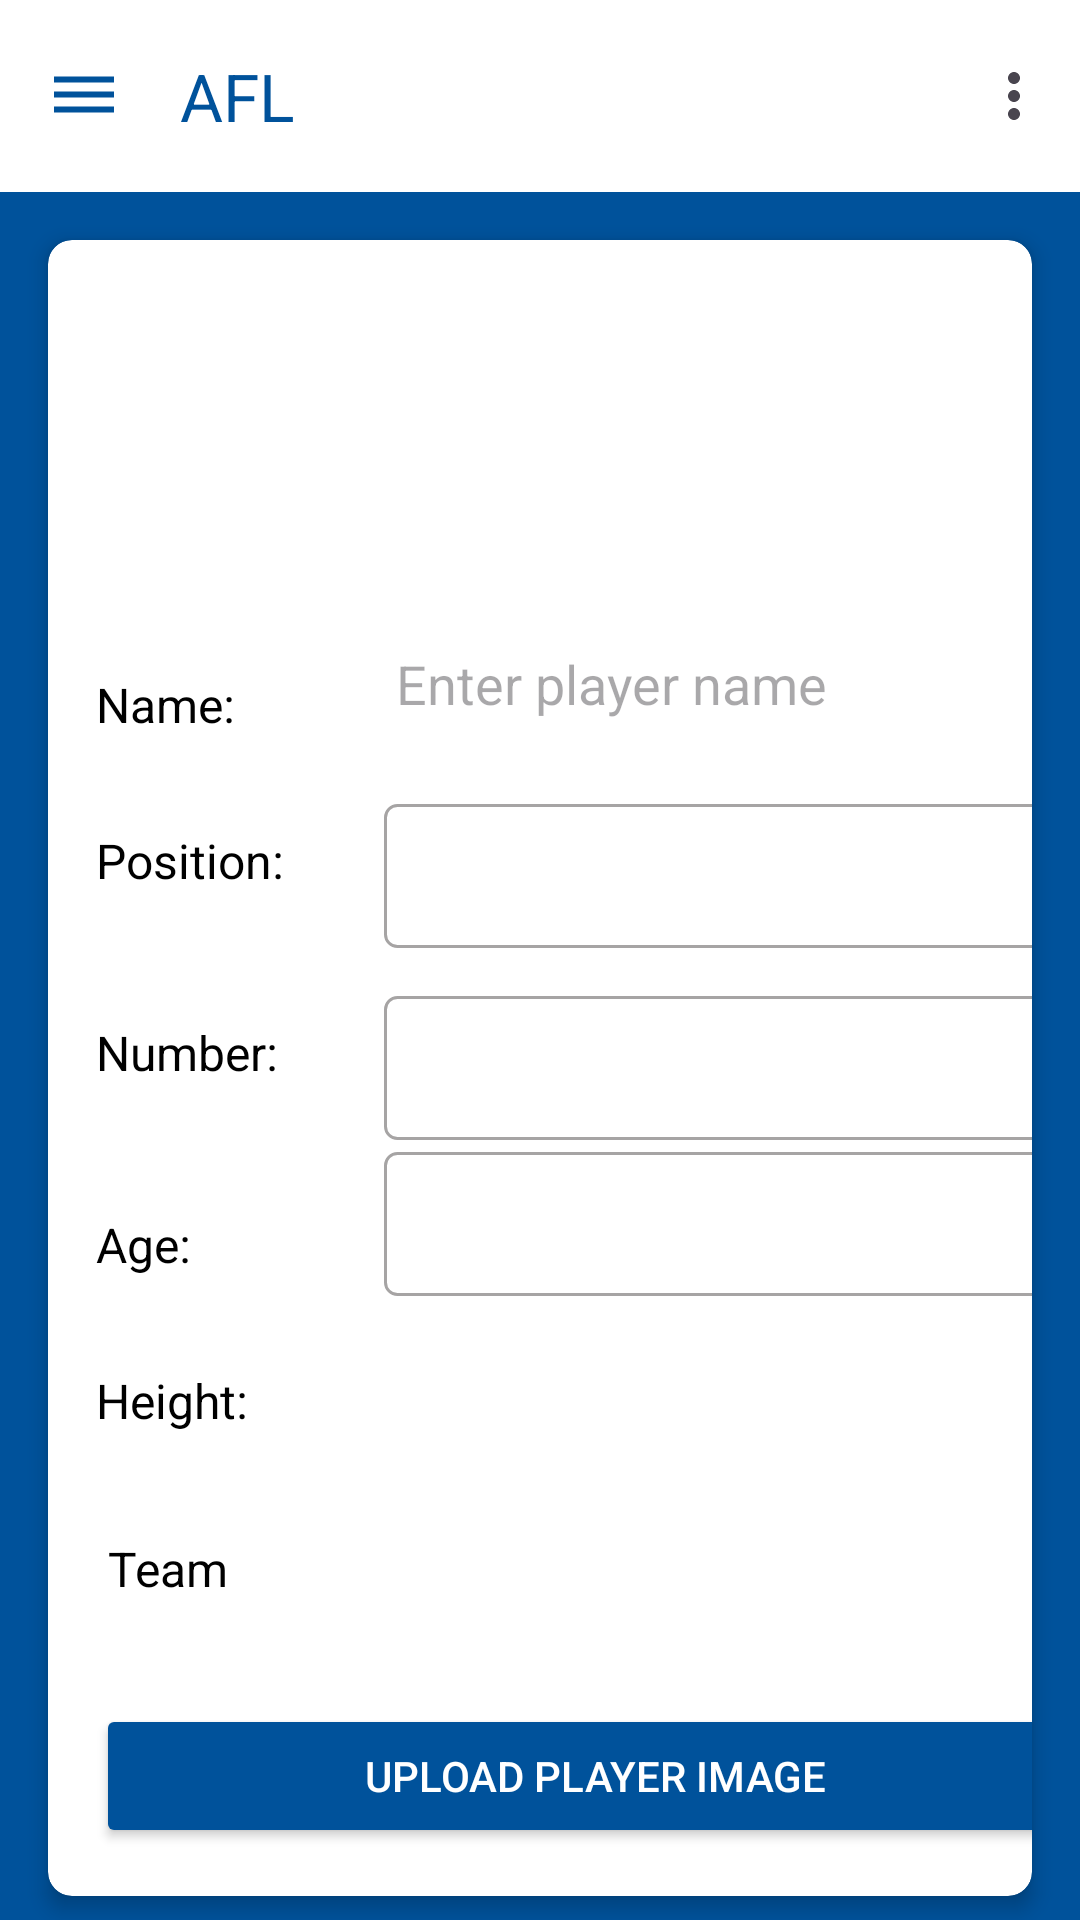

Reconstruct the res/layout file that produces this screen, plus the resources it refers to.
<!-- AndroidManifest.xml: application theme Theme.AFL -->
<!-- res/layout/activity_add_player_details.xml -->
<?xml version="1.0" encoding="utf-8"?>
<androidx.constraintlayout.widget.ConstraintLayout
    xmlns:android="http://schemas.android.com/apk/res/android"
    xmlns:app="http://schemas.android.com/apk/res-auto"
    xmlns:tools="http://schemas.android.com/tools"
    android:id="@+id/main"
    android:layout_width="match_parent"
    android:layout_height="match_parent"
    tools:context=".AddPlayerDetails">

    
    <include
        android:id="@+id/appBar"
        layout="@layout/app_bar"
        android:layout_width="match_parent"
        android:layout_height="wrap_content"
        app:layout_constraintTop_toTopOf="parent"
        app:layout_constraintStart_toStartOf="parent"
        app:layout_constraintEnd_toEndOf="parent"/>

    
    <androidx.cardview.widget.CardView
        android:id="@+id/cardView"
        android:layout_width="0dp"
        android:layout_height="wrap_content"
        android:layout_marginStart="16dp"
        android:layout_marginTop="16dp"
        android:layout_marginEnd="16dp"
        app:cardCornerRadius="8dp"
        app:cardElevation="4dp"
        app:layout_constraintEnd_toEndOf="parent"
        app:layout_constraintStart_toStartOf="parent"
        app:layout_constraintTop_toBottomOf="@id/appBar">

        <androidx.constraintlayout.widget.ConstraintLayout
            android:layout_width="365dp"
            android:layout_height="match_parent"
            android:padding="16dp">

            

            

            <ImageView
                android:id="@+id/imageView3"
                android:layout_width="97dp"
                android:layout_height="92dp"
                android:layout_marginTop="12dp"
                app:layout_constraintEnd_toEndOf="parent"
                app:layout_constraintStart_toStartOf="parent"
                app:layout_constraintTop_toTopOf="parent"
                app:srcCompat="@drawable/person_24dp_1f1f1f_fill0_wght400_grad0_opsz24" />

            <TextView
                android:id="@+id/textName"
                android:layout_width="0dp"
                android:layout_height="wrap_content"
                android:layout_marginTop="24dp"
                android:text="Name:"
                android:textColor="@color/black"
                android:textSize="16sp"
                app:layout_constraintStart_toStartOf="parent"
                app:layout_constraintTop_toBottomOf="@+id/imageView3" />

            

            <EditText
                android:id="@+id/enterName"
                android:layout_width="233dp"
                android:layout_height="48dp"
                android:layout_marginStart="16dp"
                android:layout_marginTop="4dp"
                android:layout_marginEnd="16dp"
                android:background="@drawable/edit_text_background"
                android:hint="Enter player name"
                android:inputType="textPersonName"
                android:paddingStart="16dp"
                app:layout_constraintEnd_toEndOf="parent"
                app:layout_constraintHorizontal_bias="1.0"
                app:layout_constraintStart_toEndOf="@+id/textName"
                app:layout_constraintTop_toBottomOf="@+id/imageView3" />

            <TextView
                android:id="@+id/textPos"
                android:layout_width="80dp"
                android:layout_height="wrap_content"
                android:layout_marginTop="24dp"
                android:text="Position:"
                android:textColor="@color/black"
                android:textSize="16sp"
                app:layout_constraintStart_toStartOf="parent"
                app:layout_constraintTop_toBottomOf="@+id/enterName" />

            <Spinner
                android:id="@+id/position"
                android:layout_width="0dp"
                android:layout_height="48dp"
                android:layout_marginStart="16dp"
                android:layout_marginTop="16dp"
                android:layout_marginEnd="16dp"
                android:background="@drawable/spinner_background"
                android:spinnerMode="dropdown"
                app:layout_constraintEnd_toEndOf="parent"
                app:layout_constraintStart_toEndOf="@+id/textPos"
                app:layout_constraintTop_toBottomOf="@+id/enterName" />

            
            <TextView
                android:id="@+id/textNumber"
                android:layout_width="80dp"
                android:layout_height="wrap_content"
                android:layout_marginTop="24dp"
                android:text="Number:"
                android:textColor="@color/black"
                android:textSize="16sp"
                app:layout_constraintStart_toStartOf="parent"
                app:layout_constraintTop_toBottomOf="@+id/position" />

            <Spinner
                android:id="@+id/number"
                android:layout_width="0dp"
                android:layout_height="48dp"
                android:layout_marginStart="16dp"
                android:layout_marginTop="16dp"
                android:layout_marginEnd="16dp"
                android:background="@drawable/spinner_background"
                android:spinnerMode="dropdown"
                app:layout_constraintEnd_toEndOf="parent"
                app:layout_constraintStart_toEndOf="@+id/textNumber"
                app:layout_constraintTop_toBottomOf="@+id/position" />

            
            <TextView
                android:id="@+id/textAge"
                android:layout_width="80dp"
                android:layout_height="wrap_content"
                android:layout_marginTop="24dp"
                android:text="Age:"
                android:textColor="@color/black"
                android:textSize="16sp"
                app:layout_constraintStart_toStartOf="parent"
                app:layout_constraintTop_toBottomOf="@+id/number" />

            

            <Spinner
                android:id="@+id/age"
                android:layout_width="0dp"
                android:layout_height="48dp"
                android:layout_marginStart="16dp"
                android:layout_marginTop="4dp"
                android:layout_marginEnd="16dp"
                android:background="@drawable/spinner_background"
                android:spinnerMode="dropdown"
                app:layout_constraintEnd_toEndOf="parent"
                app:layout_constraintHorizontal_bias="0.0"
                app:layout_constraintStart_toEndOf="@+id/textAge"
                app:layout_constraintTop_toBottomOf="@+id/number" />

            <TextView
                android:id="@+id/textHeight"
                android:layout_width="80dp"
                android:layout_height="wrap_content"
                android:layout_marginTop="24dp"
                android:text="Height:"
                android:textColor="@color/black"
                android:textSize="16sp"
                app:layout_constraintStart_toStartOf="parent"
                app:layout_constraintTop_toBottomOf="@+id/age" />



            <Spinner
                android:id="@+id/Height"
                android:layout_width="0dp"
                android:layout_height="48dp"
                android:layout_marginStart="16dp"
                android:layout_marginTop="8dp"
                android:layout_marginEnd="16dp"
                android:background="@drawable/edit_text_background"
                android:maxLength="3"
                 app:layout_constraintEnd_toEndOf="parent"
                app:layout_constraintHorizontal_bias="0.0"
                app:layout_constraintStart_toEndOf="@+id/textHeight"
                app:layout_constraintTop_toBottomOf="@+id/age" />

            <TextView
                android:id="@+id/textTeamName"
                android:layout_width="80dp"
                android:layout_height="wrap_content"
                android:layout_marginStart="4dp"
                android:layout_marginTop="24dp"
                android:text="Team"
                android:textColor="@color/black"
                android:textSize="16sp"
                app:layout_constraintStart_toStartOf="parent"
                app:layout_constraintTop_toBottomOf="@+id/Height" />

            <Spinner
                android:id="@+id/Team"
                android:layout_width="0dp"
                android:layout_height="48dp"
                android:layout_marginStart="16dp"
                android:layout_marginTop="24dp"
                android:layout_marginEnd="16dp"
                android:background="@drawable/edit_text_background"
                android:spinnerMode="dropdown"
                app:layout_constraintEnd_toEndOf="parent"
                app:layout_constraintHorizontal_bias="0.0"
                app:layout_constraintStart_toEndOf="@+id/textTeamName"
                app:layout_constraintTop_toBottomOf="@+id/Height" />
            
            <Button
                android:id="@+id/btnImage"
                android:layout_width="0dp"
                android:layout_height="48dp"
                android:layout_marginTop="8dp"
                android:backgroundTint="@color/bluedark"
                android:text="Upload Player Image"
                android:textColor="@color/white"
                app:layout_constraintEnd_toEndOf="parent"
                app:layout_constraintHorizontal_bias="0.0"
                app:layout_constraintStart_toStartOf="parent"
                app:layout_constraintTop_toBottomOf="@+id/Team" />
        </androidx.constraintlayout.widget.ConstraintLayout>
    </androidx.cardview.widget.CardView>

    

    <Button
        android:id="@+id/cancelButton"
        android:layout_width="100dp"
        android:layout_height="48dp"
        android:layout_marginTop="24dp"
        android:layout_marginEnd="260dp"
        android:backgroundTint="@color/white"
        android:text="Cancel"
        android:textColor="@color/bluedark"
        app:layout_constraintEnd_toEndOf="parent"
        app:layout_constraintTop_toBottomOf="@+id/cardView" />

    <Button
        android:id="@+id/addPlayerButton"
        android:layout_width="100dp"
        android:layout_height="48dp"
        android:layout_marginEnd="48dp"
        android:backgroundTint="@color/white"
        android:text="Add"
        android:textColor="@color/bluedark"
        app:layout_constraintBaseline_toBaselineOf="@+id/cancelButton"
        app:layout_constraintEnd_toEndOf="parent" />
</androidx.constraintlayout.widget.ConstraintLayout>
<!-- res/layout/app_bar.xml (included above) -->
<?xml version="1.0" encoding="utf-8"?>
<androidx.constraintlayout.widget.ConstraintLayout xmlns:android="http://schemas.android.com/apk/res/android"
    android:layout_width="match_parent"
    android:layout_height="match_parent"
    xmlns:app="http://schemas.android.com/apk/res-auto">

   <com.google.android.material.appbar.AppBarLayout
       android:layout_width="match_parent"
       android:layout_height="wrap_content"
       android:background="@color/white"
       app:layout_constraintEnd_toEndOf="parent"
       app:layout_constraintStart_toStartOf="parent"
       app:layout_constraintTop_toTopOf="parent">

      <com.google.android.material.appbar.MaterialToolbar
          android:id="@+id/toolbar"
          android:layout_width="match_parent"
          android:layout_height="wrap_content"
          app:title="AFL"
          app:titleTextColor="@color/bluedark"
          app:navigationIcon="@drawable/baseline_dehaze_24"
          app:menu ="@menu/app_bar_menu"/>

   </com.google.android.material.appbar.AppBarLayout>

</androidx.constraintlayout.widget.ConstraintLayout>
<!-- resources referenced by this layout -->
<resources>
  <color name="black">#FF000000</color>
  <color name="bluedark"> #00529B</color>
  <color name="white">#FFFFFFFF</color>
  <!-- drawable baseline_dehaze_24 (drawable) -->
  <vector xmlns:android="http://schemas.android.com/apk/res/android" android:height="24dp" android:tint="#00529B" android:viewportHeight="24" android:viewportWidth="24" android:width="24dp">
        
      <path android:fillColor="@android:color/white" android:pathData="M2,15.5v2h20v-2L2,15.5zM2,10.5v2h20v-2L2,10.5zM2,5.5v2h20v-2L2,5.5z"/>
      
  </vector>
  <!-- drawable spinner_background (drawable) -->
  <shape xmlns:android="http://schemas.android.com/apk/res/android"
      android:shape="rectangle">
      <solid android:color="@android:color/white"/>
      <stroke android:width="1dp" android:color="@color/gray"/>
      <corners android:radius="4dp"/>
  </shape>
  <style name="Theme.AFL" parent="Base.Theme.AFL" />
  <color name="gray">#A6A4A4</color>
  <style name="Base.Theme.AFL" parent="Theme.Material3.DayNight.NoActionBar">
          
          <item name="colorPrimary">@color/my_light_primary</item>
          <item name="colorWhite">@color/white</item>
          <item name="bluedark">@color/bluedark</item>
          <item name="android:windowBackground">@color/bluedark</item>
      </style>
  <color name="my_light_primary">#FF6200EE</color>
</resources>
